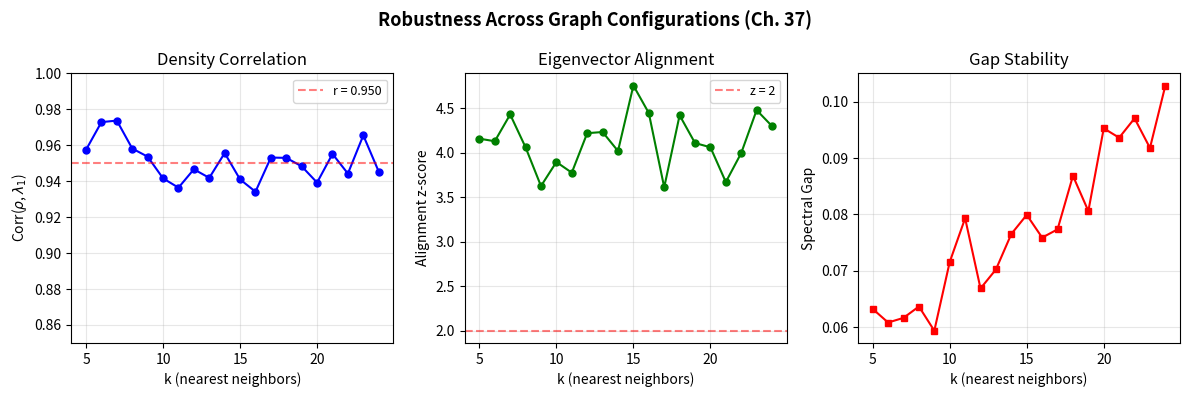

Recreate this plot in Python.
"""
Configuration Sweep Robustness
================================

Book reference: Chapter 37

Shows that key spectral results (density-lambda1 correlation,
eigenvector alignment) are stable across graph construction parameters.
"""

import sys
from pathlib import Path
import numpy as np
import matplotlib.pyplot as plt
import matplotlib

matplotlib.use('Agg')


def synthetic_robustness_data(n_configs=20, seed=42):
    """
    Generate synthetic robustness data across configurations.

    Simulates sweeping k-NN parameter and threshold for
    graph construction, measuring correlation stability.
    """
    rng = np.random.RandomState(seed)

    k_values = np.arange(5, 25)  # k-NN values
    configs = []

    for k in k_values:
        # Correlation is stable around 0.95 with small variation
        corr = 0.950 + rng.randn() * 0.015
        corr = np.clip(corr, 0.85, 0.99)

        # z-score of alignment
        z_align = 4.2 + rng.randn() * 0.3

        # Spectral gap
        gap = 0.05 + k * 0.002 + rng.randn() * 0.005

        configs.append({
            "k": int(k),
            "density_lambda1_corr": float(corr),
            "alignment_z": float(z_align),
            "spectral_gap": float(gap),
        })

    return configs


def plot_robustness(output_path=None, figsize=(12, 4)):
    """Generate configuration sweep robustness plot."""

    configs = synthetic_robustness_data()
    k_vals = [c["k"] for c in configs]
    corrs = [c["density_lambda1_corr"] for c in configs]
    z_vals = [c["alignment_z"] for c in configs]
    gaps = [c["spectral_gap"] for c in configs]

    fig, (ax1, ax2, ax3) = plt.subplots(1, 3, figsize=figsize)

    # Density-lambda1 correlation vs k
    ax1.plot(k_vals, corrs, 'bo-', markersize=5)
    ax1.axhline(0.950, color='red', linestyle='--', alpha=0.5, label='r = 0.950')
    ax1.set_xlabel('k (nearest neighbors)')
    ax1.set_ylabel(r'Corr($\rho$, $\lambda_1$)')
    ax1.set_title('Density Correlation')
    ax1.set_ylim(0.85, 1.0)
    ax1.legend(fontsize=9)
    ax1.grid(True, alpha=0.3)

    # Alignment z-score vs k
    ax2.plot(k_vals, z_vals, 'go-', markersize=5)
    ax2.axhline(2.0, color='red', linestyle='--', alpha=0.5, label='z = 2')
    ax2.set_xlabel('k (nearest neighbors)')
    ax2.set_ylabel('Alignment z-score')
    ax2.set_title('Eigenvector Alignment')
    ax2.legend(fontsize=9)
    ax2.grid(True, alpha=0.3)

    # Spectral gap vs k
    ax3.plot(k_vals, gaps, 'rs-', markersize=5)
    ax3.set_xlabel('k (nearest neighbors)')
    ax3.set_ylabel('Spectral Gap')
    ax3.set_title('Gap Stability')
    ax3.grid(True, alpha=0.3)

    plt.suptitle('Robustness Across Graph Configurations (Ch. 37)',
                 fontsize=13, fontweight='bold')
    plt.tight_layout()

    if output_path:
        for ext in ['.png', '.pdf']:
            fig.savefig(str(output_path).replace('.png', ext),
                        dpi=150, bbox_inches='tight')

    plt.close(fig)
    return fig


if __name__ == "__main__":
    import argparse
    parser = argparse.ArgumentParser()
    parser.add_argument("--output", default="robustness_configurations.png")
    args = parser.parse_args()
    plot_robustness(args.output)
    print(f"Generated {args.output}")
